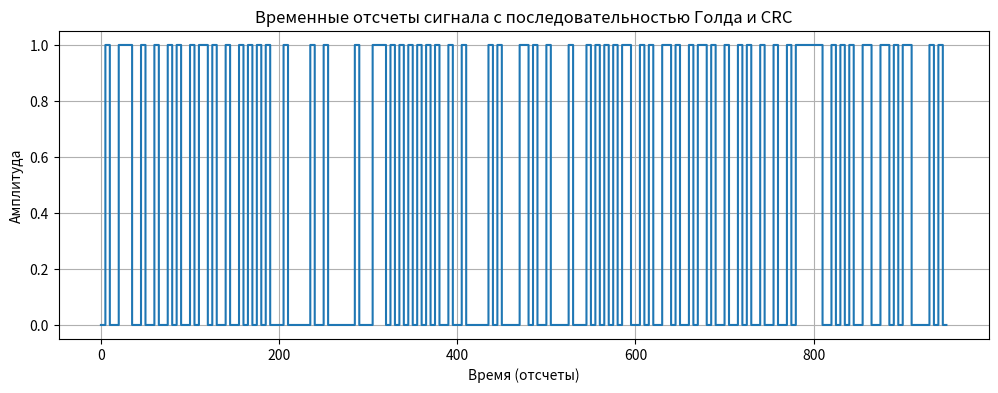

Here is the Python script that generated this plot:
import numpy as np
import matplotlib.pyplot as plt

# Преобразование строки в битовую последовательность
name_surname = "NIKITA GURACHEVSKII"
ascii_codes = [ord(char) for char in name_surname]
bit_sequence = []
for code in ascii_codes:
    bits = f"{code:08b}"
    bit_sequence.extend([int(bit) for bit in bits])

# Функция для расчета CRC
def calculate_crc(data_bits, poly_bits, crc_length):
    crc = [0] * crc_length
    data_bits_extended = data_bits + [0] * crc_length
    for i in range(len(data_bits)):
        if data_bits_extended[i] == 1:
            for j in range(len(poly_bits)):
                data_bits_extended[i + j] ^= poly_bits[j]
    return data_bits_extended[-crc_length:]

# Задание параметров CRC
crc_length = 7
poly_bits = [1, 1, 1, 1, 1, 0, 1, 1]  # Полином x^7 + x^6 + x^5 + x^4 + x^3 + x + 1

# Расчет CRC
crc = calculate_crc(bit_sequence, poly_bits, crc_length)

# Генерация последовательности Голда
def generate_gold_sequence(x, y, length):
    sequence = []
    for _ in range(length):
        bit_x = (x[4] + x[2]) % 2
        bit_y = (y[4] + y[3] + y[2] + y[0]) % 2
        sequence.append((x[4] + y[4]) % 2)
        shift_register(x, bit_x)
        shift_register(y, bit_y)
    return sequence

def shift_register(register, new_bit):
    for i in range(len(register) - 1):
        register[i] = register[i + 1]
    register[-1] = new_bit

x = [0, 0, 0, 0, 1]
y = [1, 1, 0, 1, 0]
gold_sequence = generate_gold_sequence(x, y, 31)

# Объединение всех последовательностей: данные, CRC, Голда
combined_sequence = bit_sequence + crc + gold_sequence

# Преобразование битов в временные отсчеты
def bits_to_signal(bits, N):
    signal = []
    for bit in bits:
        signal.extend([bit] * N)
    return signal

# Преобразование в временные отсчеты
N = 5  # Количество отсчетов на бит
signal = bits_to_signal(combined_sequence, N)

# Визуализация временных отсчетов
plt.figure(figsize=(12, 4))
plt.plot(signal, drawstyle='steps-post')
plt.title("Временные отсчеты сигнала с последовательностью Голда и CRC")
plt.xlabel("Время (отсчеты)")
plt.ylabel("Амплитуда")
plt.grid()
plt.show()

# Результат
print(f"Длина временной последовательности: {len(signal)}")
